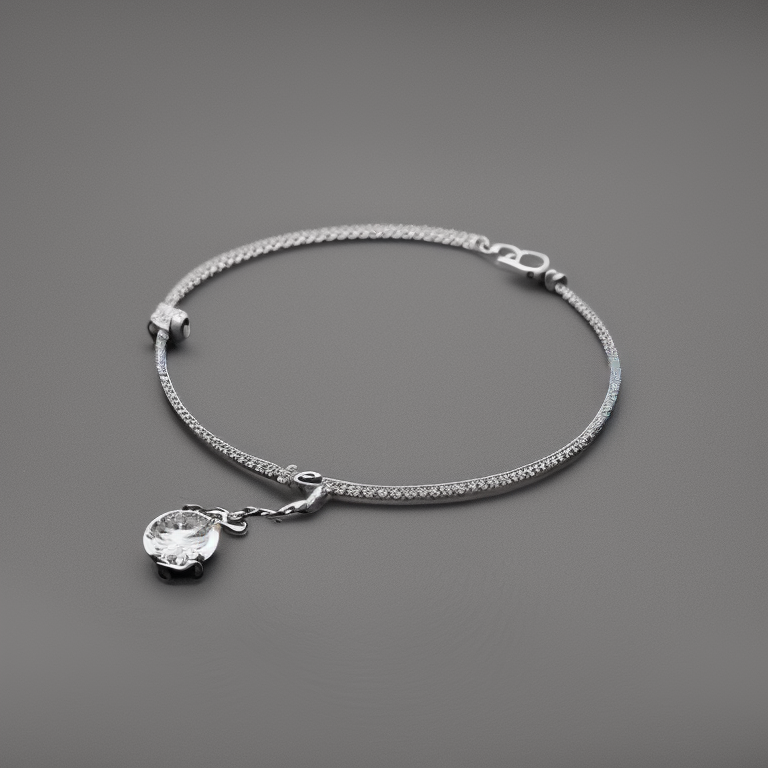
Generation parameters embedded in this image by AUTOMATIC1111 Stable Diffusion web UI or a fork of it (Forge, ...) (PNG 'parameters' text chunk):
photo of a 4 prong solitaire 2 diamond thin bichain bracelet, stillife photography, jewelry photography
Steps: 50, Sampler: Euler a, CFG scale: 7, Seed: 981657054, Size: 768x768, Model hash: 4bdfc29c